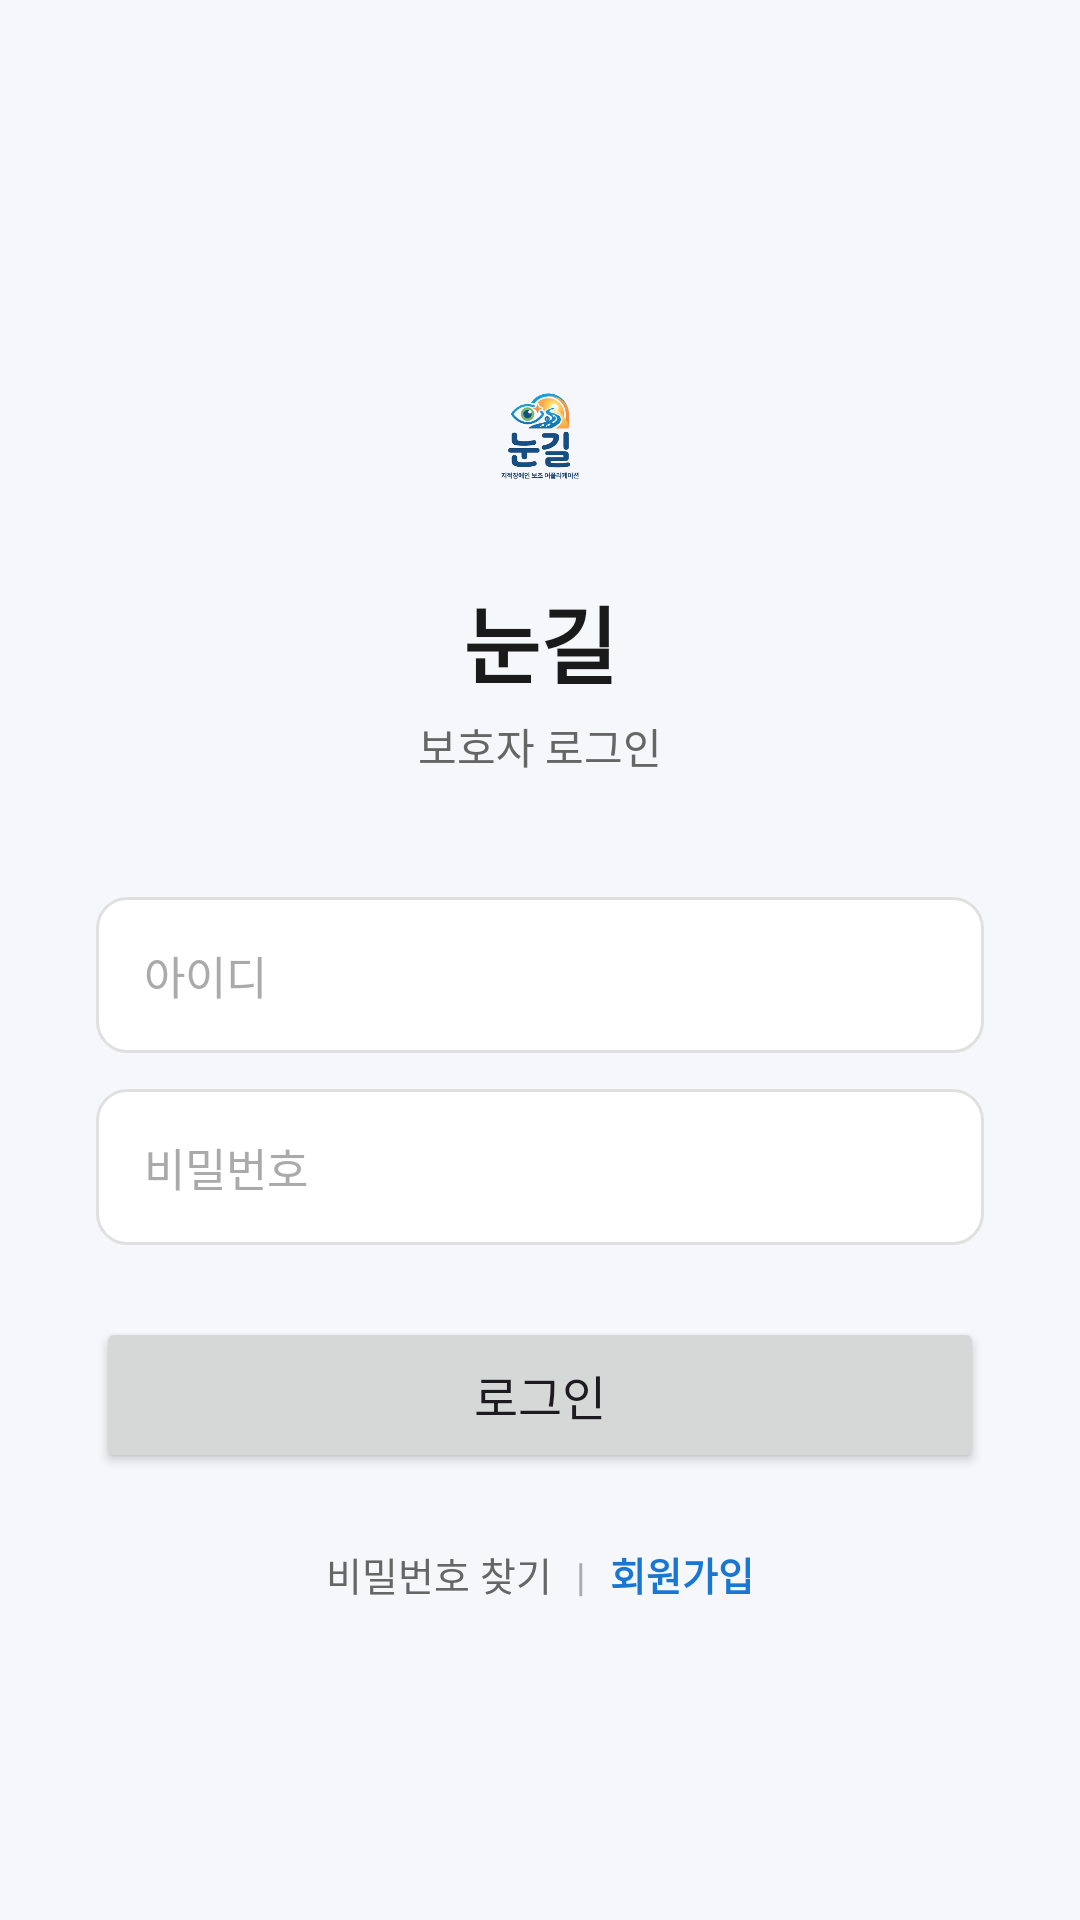

Write the Android layout XML for this screen, with the resource values it uses.
<!-- AndroidManifest.xml: application theme Theme.MyApplication -->
<!-- res/layout/activity_login.xml -->
<?xml version="1.0" encoding="utf-8"?>
<LinearLayout xmlns:android="http://schemas.android.com/apk/res/android"
    android:layout_width="match_parent"
    android:layout_height="match_parent"
    android:orientation="vertical"
    android:gravity="center"
    android:padding="32dp"
    android:background="@color/bgPage">

    <ImageView
        android:layout_width="80dp"
        android:layout_height="80dp"
        android:src="@drawable/nungil_logo"
        android:layout_marginBottom="8dp"/>

    <TextView
        android:layout_width="wrap_content"
        android:layout_height="wrap_content"
        android:text="눈길"
        android:textSize="28sp"
        android:textStyle="bold"
        android:textColor="@color/textPrimary"
        android:layout_marginBottom="4dp"/>

    <TextView
        android:layout_width="wrap_content"
        android:layout_height="wrap_content"
        android:text="보호자 로그인"
        android:textSize="14sp"
        android:textColor="@color/textSecondary"
        android:layout_marginBottom="40dp"/>

    <EditText
        android:id="@+id/etId"
        android:layout_width="match_parent"
        android:layout_height="52dp"
        android:hint="아이디"
        android:textColorHint="@color/textHint"
        android:textColor="@color/textPrimary"
        android:textSize="15sp"
        android:background="@drawable/bg_input_dark"
        android:paddingStart="16dp"
        android:inputType="text"
        android:layout_marginBottom="12dp"/>

    <EditText
        android:id="@+id/etPassword"
        android:layout_width="match_parent"
        android:layout_height="52dp"
        android:hint="비밀번호"
        android:textColorHint="@color/textHint"
        android:textColor="@color/textPrimary"
        android:textSize="15sp"
        android:background="@drawable/bg_input_dark"
        android:paddingStart="16dp"
        android:inputType="textPassword"
        android:layout_marginBottom="24dp"/>

    <Button
        android:id="@+id/btnLogin"
        android:layout_width="match_parent"
        android:layout_height="52dp"
        android:text="로그인"
        android:textSize="16sp"/>

    <ProgressBar
        android:id="@+id/pbLogin"
        android:layout_width="wrap_content"
        android:layout_height="wrap_content"
        android:layout_marginTop="16dp"
        android:visibility="gone"/>

    <TextView
        android:id="@+id/tvError"
        android:layout_width="wrap_content"
        android:layout_height="wrap_content"
        android:textSize="13sp"
        android:textColor="@color/colorError"
        android:layout_marginTop="12dp"
        android:visibility="gone"/>

    <LinearLayout
        android:layout_width="wrap_content"
        android:layout_height="wrap_content"
        android:orientation="horizontal"
        android:layout_marginTop="24dp">

        <TextView
            android:id="@+id/tvForgotPassword"
            android:layout_width="wrap_content"
            android:layout_height="wrap_content"
            android:text="비밀번호 찾기"
            android:textSize="13sp"
            android:textColor="@color/textSecondary"
            android:paddingHorizontal="8dp"
            android:clickable="true"
            android:focusable="true"/>

        <TextView
            android:layout_width="wrap_content"
            android:layout_height="wrap_content"
            android:text="|"
            android:textSize="13sp"
            android:textColor="@color/textHint"/>

        <TextView
            android:id="@+id/tvSignup"
            android:layout_width="wrap_content"
            android:layout_height="wrap_content"
            android:text="회원가입"
            android:textSize="13sp"
            android:textColor="@color/colorPrimary"
            android:textStyle="bold"
            android:paddingHorizontal="8dp"
            android:clickable="true"
            android:focusable="true"/>

    </LinearLayout>

</LinearLayout>
<!-- resources referenced by this layout -->
<resources>
  <color name="bgPage">#F5F7FA</color>
  <color name="colorError">#D32F2F</color>
  <color name="colorPrimary">#1976D2</color>
  <color name="textHint">#AAAAAA</color>
  <color name="textPrimary">#1A1A1A</color>
  <color name="textSecondary">#666666</color>
  <!-- drawable bg_input_dark (drawable) -->
  <shape xmlns:android="http://schemas.android.com/apk/res/android"
      android:shape="rectangle">
      <solid android:color="#FFFFFF"/>
      <stroke android:width="1dp" android:color="#E0E0E0"/>
      <corners android:radius="10dp"/>
  </shape>
  <!-- drawable nungil_logo: png bitmap (drawable, 86347 bytes) -->
  <style name="Theme.MyApplication" parent="Base.Theme.MyApplication" />
  <style name="Base.Theme.MyApplication" parent="Theme.Material3.Light.NoActionBar">
          <item name="colorPrimary">@color/colorPrimary</item>
          <item name="colorPrimaryDark">@color/colorPrimaryDark</item>
          <item name="colorOnPrimary">@color/white</item>
          <item name="colorSurface">@color/white</item>
          <item name="colorOnSurface">@color/textPrimary</item>
          <item name="android:windowBackground">@color/bgPage</item>
          <item name="android:statusBarColor">@color/white</item>
          <item name="android:windowLightStatusBar" tools:targetApi="23">true</item>
      </style>
  <color name="colorPrimaryDark">#115293</color>
  <color name="white">#FFFFFFFF</color>
</resources>
